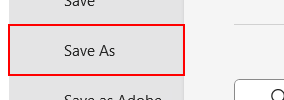
Workflow: Word Operation(5)

Step 1: click on the element 'Save As'

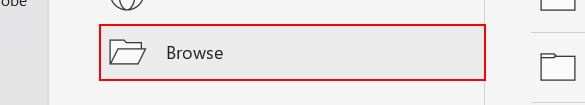
Step 2: click on the element 'Browse'

Step 3: type "[In_Directory+"Crypto"]" in window 'Save As' (winword.exe) (no picture)

Step 4: click in window 'Save As' (winword.exe) (no picture)

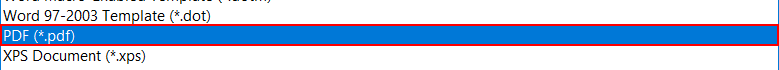
Step 5: click on the list item 'PDF (*.pdf)' (winword.exe)
